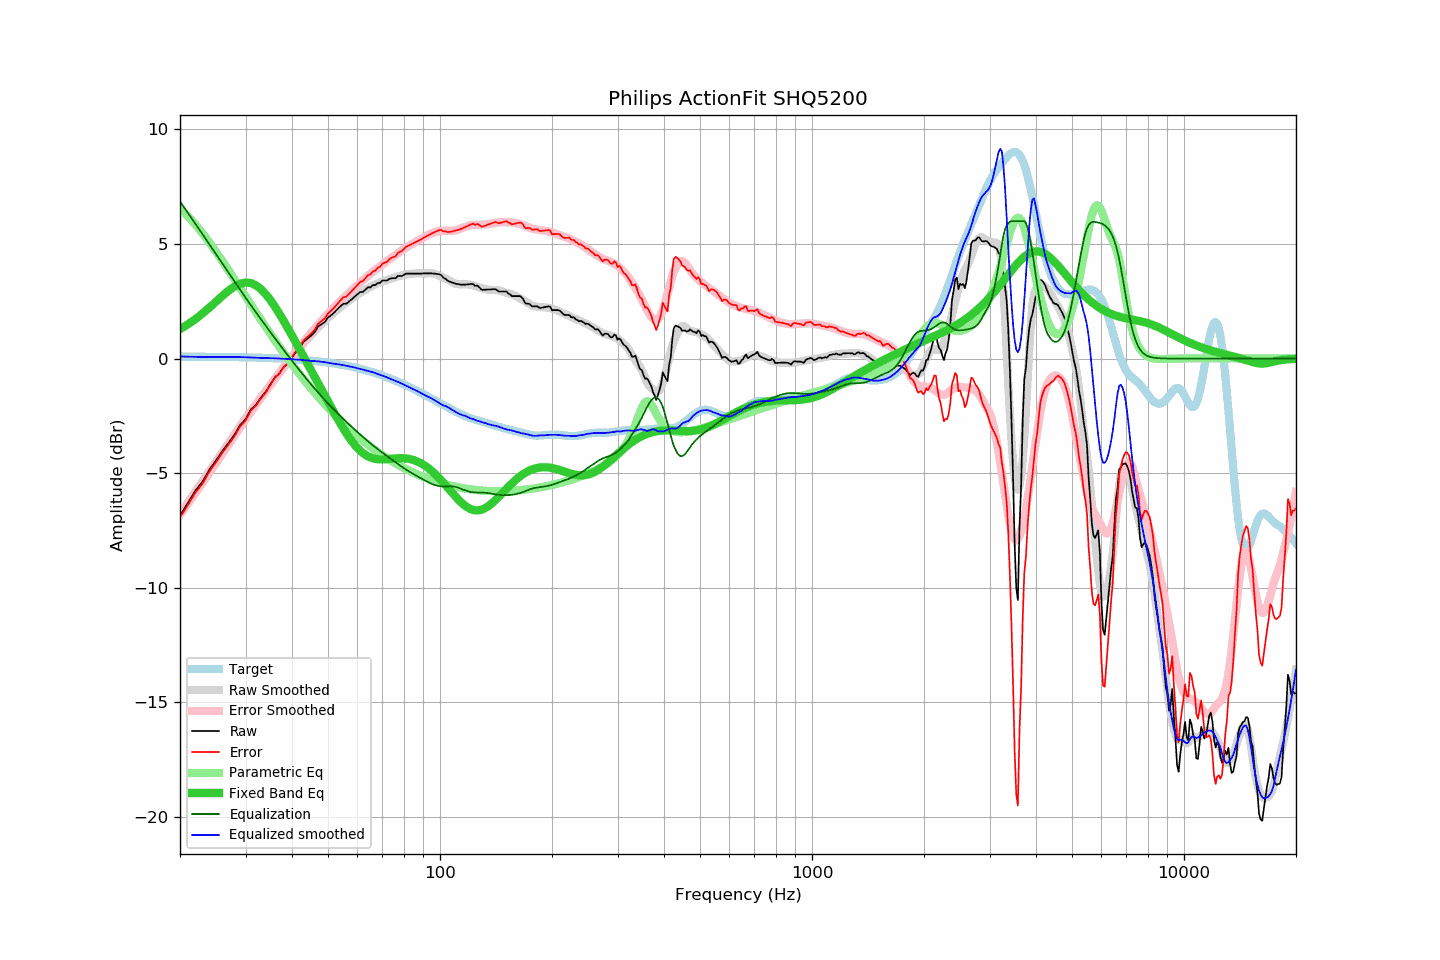

The data file committed next to this chart (first rows):
frequency, raw, error, smoothed, error_smoothed, equalization, parametric_eq, equalized_raw, equalized_smoothed, target
20, -6.84, -6.93, -6.77, -6.82, 6.86, 1.29, 0.02, 0.10, 0.09
21, -6.30, -6.39, -6.28, -6.34, 6.36, 1.50, 0.06, 0.08, 0.09
22, -5.76, -5.85, -5.81, -5.87, 5.88, 1.72, 0.12, 0.08, 0.08
23, -5.37, -5.45, -5.35, -5.42, 5.42, 1.97, 0.05, 0.07, 0.08
24, -4.84, -4.92, -4.91, -4.98, 4.98, 2.23, 0.14, 0.07, 0.08
25, -4.44, -4.52, -4.49, -4.56, 4.56, 2.49, 0.12, 0.07, 0.08
26, -4.03, -4.11, -4.08, -4.15, 4.15, 2.74, 0.12, 0.07, 0.07
27, -3.68, -3.75, -3.69, -3.76, 3.76, 2.96, 0.07, 0.07, 0.07
28, -3.33, -3.40, -3.31, -3.38, 3.38, 3.14, 0.05, 0.07, 0.06
29, -2.90, -2.96, -2.95, -3.01, 3.01, 3.27, 0.11, 0.06, 0.06
30, -2.65, -2.71, -2.60, -2.66, 2.66, 3.32, 0.01, 0.06, 0.06
31, -2.22, -2.27, -2.29, -2.33, 2.33, 3.30, 0.11, 0.05, 0.05
32, -2.01, -2.06, -1.98, -2.02, 2.02, 3.20, 0.01, 0.04, 0.04
33, -1.70, -1.74, -1.69, -1.72, 1.72, 3.03, 0.02, 0.03, 0.04
34, -1.45, -1.48, -1.41, -1.43, 1.43, 2.81, -0.02, 0.02, 0.03
35, -1.12, -1.15, -1.14, -1.15, 1.15, 2.55, 0.03, 0.02, 0.02
36, -0.81, -0.83, -0.87, -0.88, 0.88, 2.26, 0.07, 0.01, 0.02
37, -0.65, -0.66, -0.62, -0.63, 0.63, 1.96, -0.03, 0.00, 0.01
38, -0.36, -0.36, -0.38, -0.38, 0.38, 1.64, 0.01, -0.01, -0.00
39, -0.22, -0.21, -0.15, -0.14, 0.14, 1.33, -0.09, -0.02, -0.01
40, 0.05, 0.07, 0.07, 0.09, -0.09, 1.01, -0.05, -0.03, -0.02
41, 0.29, 0.32, 0.27, 0.32, -0.32, 0.70, -0.03, -0.04, -0.03
42, 0.49, 0.53, 0.48, 0.53, -0.53, 0.39, -0.04, -0.05, -0.05
43, 0.74, 0.80, 0.67, 0.73, -0.73, 0.09, 0.00, -0.06, -0.06
44, 0.87, 0.94, 0.85, 0.93, -0.93, -0.21, -0.06, -0.08, -0.07
45, 1.00, 1.09, 1.02, 1.12, -1.12, -0.50, -0.12, -0.10, -0.09
46, 1.15, 1.25, 1.19, 1.30, -1.30, -0.79, -0.16, -0.11, -0.10
47, 1.40, 1.52, 1.36, 1.48, -1.48, -1.07, -0.08, -0.12, -0.12
48, 1.50, 1.63, 1.51, 1.64, -1.64, -1.34, -0.15, -0.14, -0.14
49, 1.60, 1.75, 1.65, 1.80, -1.80, -1.61, -0.21, -0.15, -0.16
50, 1.80, 1.97, 1.78, 1.96, -1.96, -1.87, -0.16, -0.18, -0.17
51, 1.90, 2.09, 1.90, 2.10, -2.10, -2.13, -0.21, -0.21, -0.19
52, 2.02, 2.23, 2.02, 2.24, -2.24, -2.38, -0.23, -0.22, -0.21
53, 2.16, 2.39, 2.13, 2.38, -2.38, -2.61, -0.22, -0.25, -0.24
54, 2.29, 2.55, 2.24, 2.51, -2.51, -2.84, -0.22, -0.27, -0.26
55, 2.40, 2.68, 2.35, 2.64, -2.64, -3.06, -0.24, -0.29, -0.28
56, 2.40, 2.70, 2.45, 2.76, -2.76, -3.26, -0.36, -0.31, -0.31
57, 2.50, 2.83, 2.54, 2.88, -2.88, -3.44, -0.38, -0.34, -0.33
58, 2.60, 2.96, 2.63, 2.99, -2.99, -3.61, -0.40, -0.36, -0.36
59, 2.71, 3.09, 2.72, 3.10, -3.10, -3.77, -0.40, -0.39, -0.39
60, 2.81, 3.22, 2.79, 3.21, -3.21, -3.90, -0.40, -0.42, -0.41
61, 2.91, 3.35, 2.87, 3.31, -3.31, -4.02, -0.41, -0.45, -0.44
62, 2.91, 3.38, 2.94, 3.42, -3.42, -4.12, -0.51, -0.48, -0.47
63, 3.01, 3.51, 3.00, 3.51, -3.51, -4.20, -0.51, -0.51, -0.50
64, 3.11, 3.64, 3.07, 3.61, -3.61, -4.26, -0.50, -0.54, -0.53
65, 3.11, 3.67, 3.13, 3.70, -3.70, -4.31, -0.59, -0.57, -0.57
66, 3.21, 3.81, 3.19, 3.79, -3.79, -4.35, -0.58, -0.59, -0.60
67, 3.21, 3.84, 3.24, 3.87, -3.87, -4.38, -0.66, -0.63, -0.63
68, 3.30, 3.96, 3.28, 3.95, -3.95, -4.39, -0.66, -0.67, -0.67
69, 3.31, 4.01, 3.33, 4.03, -4.03, -4.40, -0.72, -0.71, -0.70
70, 3.41, 4.15, 3.36, 4.11, -4.11, -4.40, -0.70, -0.74, -0.74
71, 3.41, 4.18, 3.40, 4.18, -4.18, -4.40, -0.77, -0.78, -0.78
72, 3.41, 4.22, 3.43, 4.25, -4.25, -4.39, -0.84, -0.82, -0.81
73, 3.48, 4.33, 3.47, 4.32, -4.32, -4.38, -0.85, -0.86, -0.85
74, 3.51, 4.40, 3.50, 4.39, -4.39, -4.37, -0.89, -0.90, -0.89
75, 3.51, 4.43, 3.53, 4.46, -4.46, -4.36, -0.96, -0.93, -0.93
76, 3.51, 4.47, 3.56, 4.53, -4.53, -4.35, -1.02, -0.97, -0.97
77, 3.61, 4.61, 3.59, 4.60, -4.60, -4.35, -0.99, -1.01, -1.01
78, 3.61, 4.65, 3.61, 4.66, -4.66, -4.35, -1.05, -1.05, -1.05
79, 3.61, 4.69, 3.63, 4.72, -4.72, -4.35, -1.12, -1.09, -1.09
... 553 more rows
